Run: headless pygame with SDL's dummy video driver; simulated clock (each Clock.tick advances the game by its frame time, no real sleeping); random seed 0; keys injected as events and as key.get_pressed() state; no mouse input.
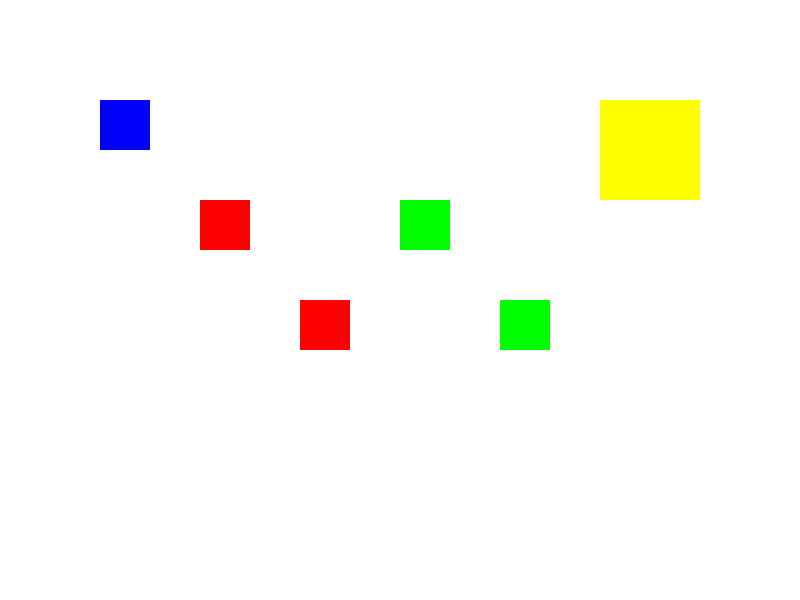
Frame 1 of 4 · flips 1–60 · no input
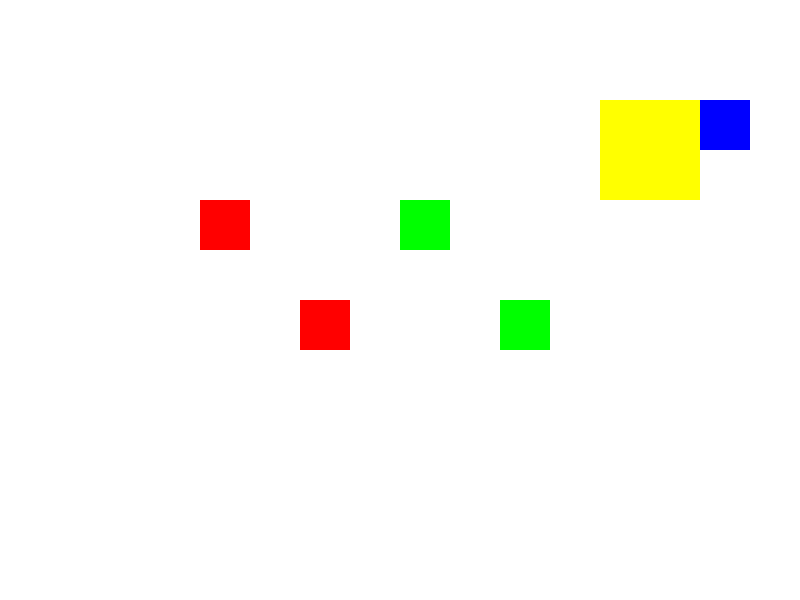
Frame 2 of 4 · flips 61–180 · tapped SPACE, RETURN · held RIGHT (→), D
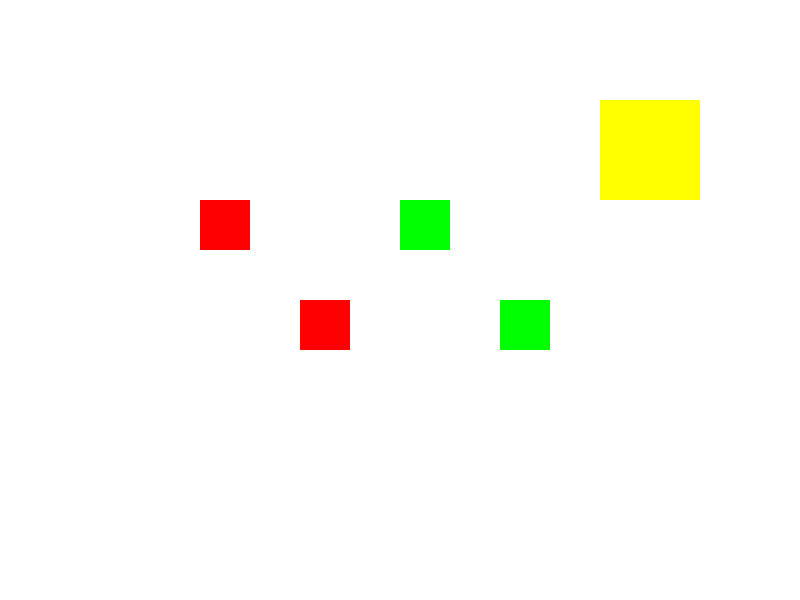
Frame 3 of 4 · flips 181–300 · held DOWN (↓), S
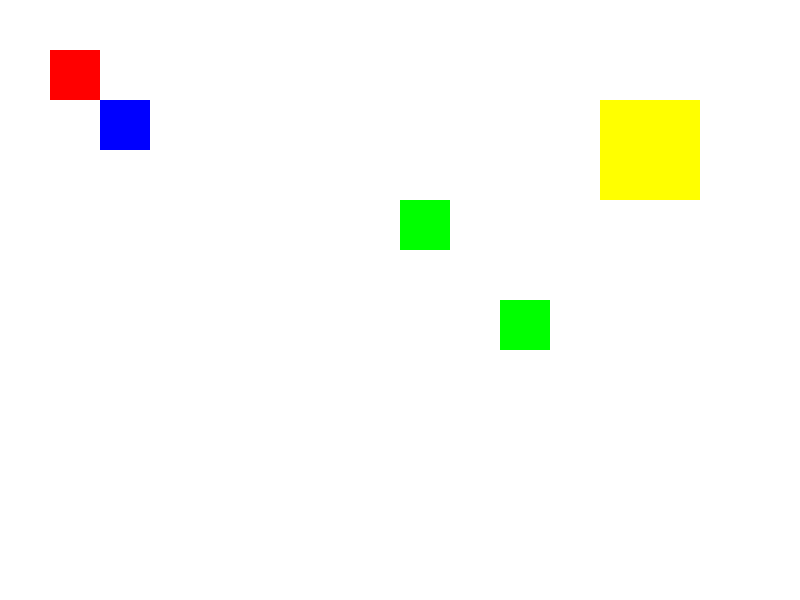
Frame 4 of 4 · flips 301–420 · held LEFT (←), A, UP (↑), W

The pygame program that drew these frames:

import pygame
import sys

pygame.init()

BLANCO = (255, 255, 255)
NEGRO = (0, 0, 0)
AZUL = (0, 0, 255)
ROJO = (255, 0, 0)
VERDE = (0, 255, 0)
AMARILLO = (255, 255, 0)

ANCHO = 800
ALTO = 600

screen = pygame.display.set_mode((ANCHO, ALTO))
pygame.display.set_caption("Juego de Mover Cajas")

class Jugador(pygame.sprite.Sprite):
    def __init__(self):
        super().__init__()
        self.image = pygame.Surface((50, 50))
        self.image.fill(AZUL)
        self.rect = self.image.get_rect()
        self.rect.x = 100
        self.rect.y = 100
        self.velocidad = 5

    def update(self, teclas):
        if teclas[pygame.K_LEFT]:
            self.rect.x -= self.velocidad
        if teclas[pygame.K_RIGHT]:
            self.rect.x += self.velocidad
        if teclas[pygame.K_UP]:
            self.rect.y -= self.velocidad
        if teclas[pygame.K_DOWN]:
            self.rect.y += self.velocidad


class Caja(pygame.sprite.Sprite):
    def __init__(self, x, y):
        super().__init__()
        self.image = pygame.Surface((50, 50))
        self.image.fill(ROJO)
        self.rect = self.image.get_rect()
        self.rect.x = x
        self.rect.y = y


class Obstaculo(pygame.sprite.Sprite):
    def __init__(self, x, y):
        super().__init__()
        self.image = pygame.Surface((50, 50))
        self.image.fill(VERDE)
        self.rect = self.image.get_rect()
        self.rect.x = x
        self.rect.y = y


# Función para mover las cajas y evitar que atraviesen los obstáculos
def mover_caja_alejada(caja, teclas, obstaculos):
    if teclas[pygame.K_LEFT]:
        if pygame.sprite.spritecollide(caja, obstaculos, False):
            caja.rect.x += 5  # Mover hacia la derecha
        else:
            caja.rect.x -= 5
    if teclas[pygame.K_RIGHT]:
        if pygame.sprite.spritecollide(caja, obstaculos, False):
            caja.rect.x -= 5  # Mover hacia la izquierda
        else:
            caja.rect.x += 5
    if teclas[pygame.K_UP]:
        if pygame.sprite.spritecollide(caja, obstaculos, False):
            caja.rect.y += 5  # Mover hacia abajo
        else:
            caja.rect.y -= 5
    if teclas[pygame.K_DOWN]:
        if pygame.sprite.spritecollide(caja, obstaculos, False):
            caja.rect.y -= 5  # Mover hacia arriba
        else:
            caja.rect.y += 5


# Crear el jugador, las cajas y los obstáculos
jugador = Jugador()
cajas = pygame.sprite.Group()

# Colocar algunas cajas en el mapa
caja1 = Caja(200, 200)
caja2 = Caja(300, 300)
cajas.add(caja1, caja2)

# Crear algunos obstáculos en el mapa
obstaculo1 = Obstaculo(400, 200)
obstaculo2 = Obstaculo(500, 300)
obstaculos = pygame.sprite.Group()
obstaculos.add(obstaculo1, obstaculo2)

# Definir la zona segura (un área rectangular)
zona_segura = pygame.Rect(600, 100, 100, 100)

# Variables para mostrar el mensaje
mensaje = ""
fuente = pygame.font.Font(None, 36)

todos_los_sprites = pygame.sprite.Group()
todos_los_sprites.add(jugador, *cajas, *obstaculos)

running = True
while running:
    screen.fill(BLANCO)

    for event in pygame.event.get():
        if event.type == pygame.QUIT:
            running = False

    teclas = pygame.key.get_pressed()
    jugador.update(teclas)

    # Mover las cajas con el jugador
    for caja in cajas:
        if jugador.rect.colliderect(caja.rect):
            mover_caja_alejada(caja, teclas, obstaculos)

        # Verificar si la caja está dentro de la zona segura
        if zona_segura.colliderect(caja.rect):
            mensaje = "¡Perfecto!"
    
    # Dibujar la zona segura (visualmente)
    pygame.draw.rect(screen, AMARILLO, zona_segura)

    # Dibujar los mensajes en la pantalla
    if mensaje:
        texto = fuente.render(mensaje, True, NEGRO)
        screen.blit(texto, (ANCHO // 2 - texto.get_width() // 2, ALTO // 2 - texto.get_height() // 2))

    # Dibujar todos los sprites
    todos_los_sprites.draw(screen)

    pygame.display.flip()

    pygame.time.Clock().tick(60)

pygame.quit()
sys.exit()
